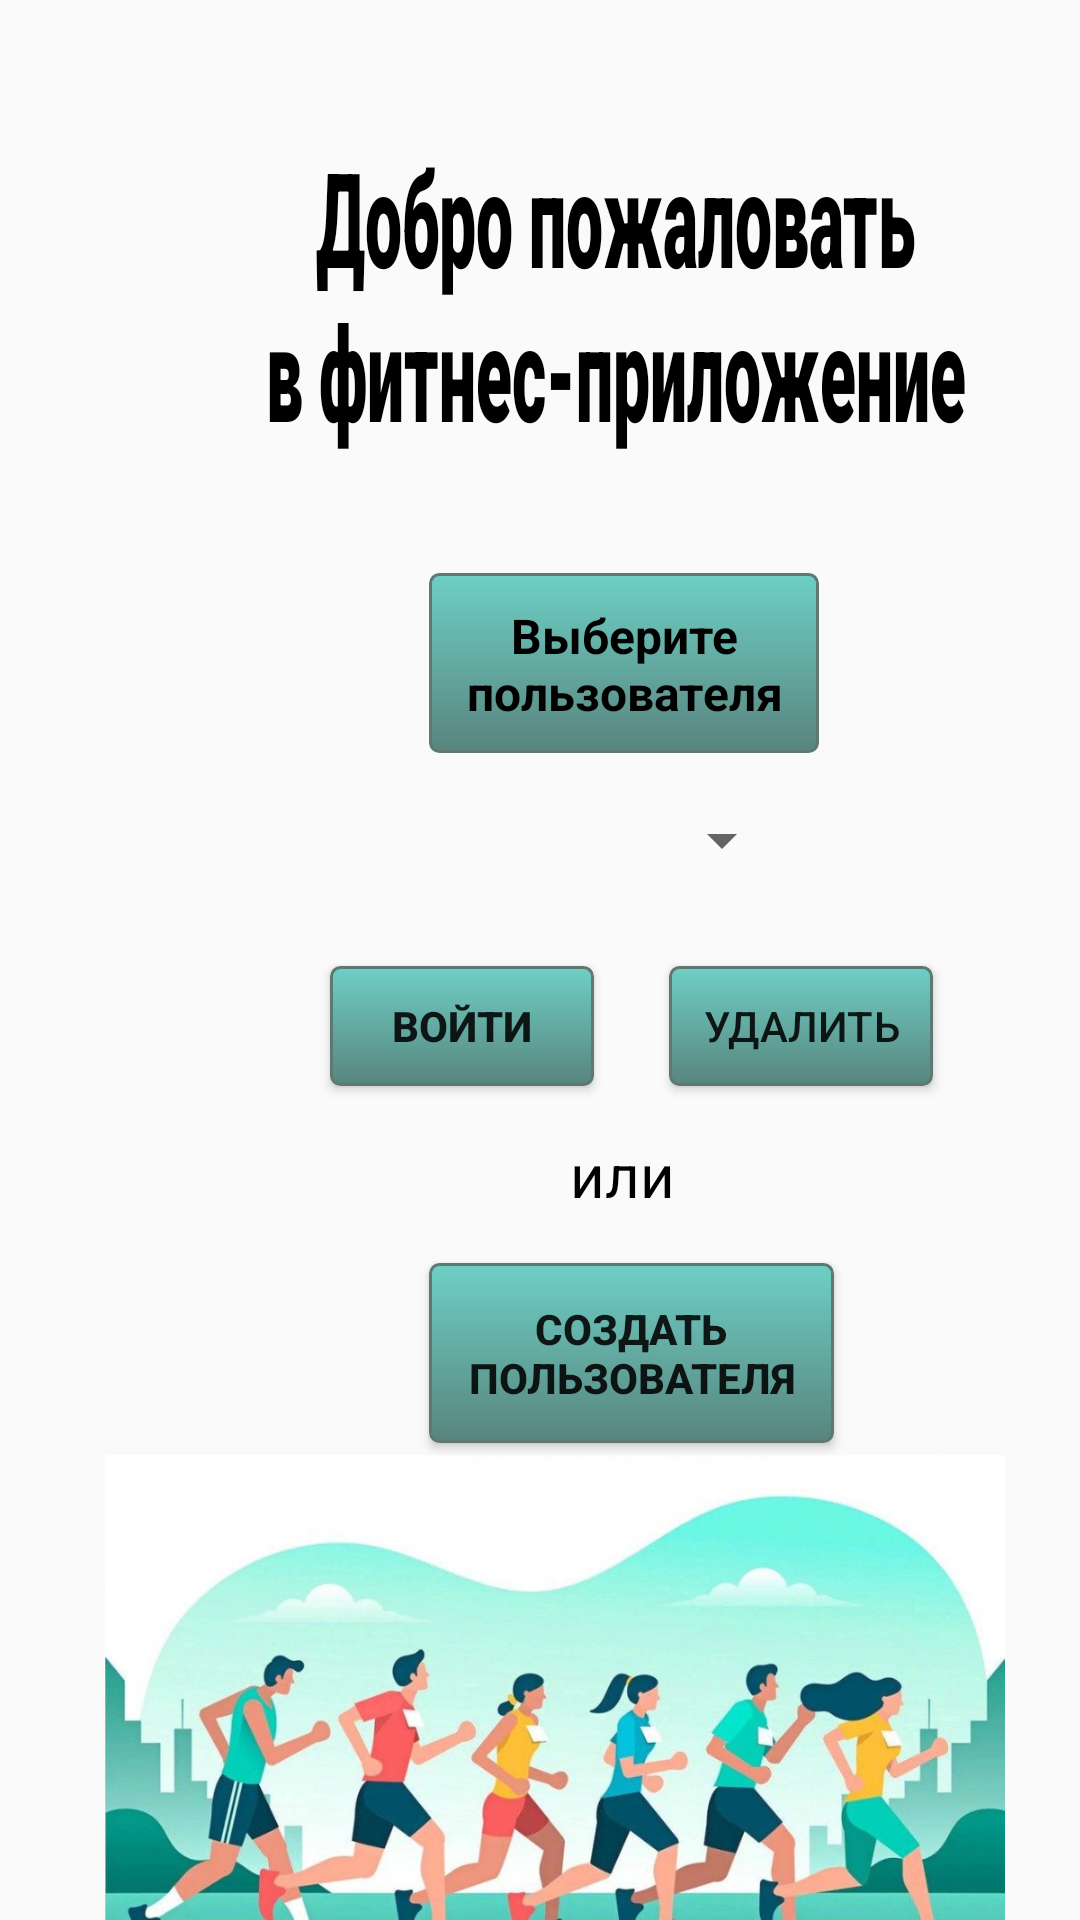

Layout XML and referenced resources for this Android screen:
<!-- AndroidManifest.xml: application theme Theme.MyApplication1.NoActionBar -->
<!-- res/layout/fragment_third.xml -->
<?xml version="1.0" encoding="utf-8"?>
<android.support.constraint.ConstraintLayout xmlns:android="http://schemas.android.com/apk/res/android"
    xmlns:app="http://schemas.android.com/apk/res-auto"
    xmlns:tools="http://schemas.android.com/tools"
    android:layout_width="match_parent"
    android:layout_height="match_parent"
    tools:context=".ThirdFragment">


    <TextView
        android:id="@+id/textview_first2"
        android:layout_width="240dp"
        android:layout_height="wrap_content"
        android:layout_marginStart="85dp"
        android:layout_marginTop="70dp"
        android:fontFamily="sans-serif-black"
        android:scaleY="2"
        android:text="Добро пожаловать

        в фитнес-приложение"
        android:textAlignment="center"

        android:textColor="@color/black"
        android:textSize="22sp"
        android:textStyle="bold"
        app:layout_constraintStart_toStartOf="parent"
        app:layout_constraintTop_toTopOf="parent" />

    <Button
        android:id="@+id/button4"
        android:layout_width="135dp"
        android:layout_height="60dp"
        android:layout_marginStart="143dp"
        android:layout_marginTop="16dp"
        android:background="@drawable/circle_button"
        android:padding="10dp"
        android:text="Создать пользователя"
        android:textStyle="bold"
        app:layout_constraintStart_toStartOf="parent"
        app:layout_constraintTop_toBottomOf="@+id/textView3" />


    <Spinner
        android:id="@+id/users_spinner"
        android:layout_width="170dp"
        android:layout_height="50dp"
        android:layout_marginStart="115dp"
        android:layout_marginTop="130dp"
        android:layout_marginEnd="116dp"
        app:layout_constraintEnd_toEndOf="parent"
        app:layout_constraintStart_toStartOf="parent"
        app:layout_constraintTop_toBottomOf="@+id/textview_first2" />

    <TextView
        android:id="@+id/textView2"
        android:layout_width="130dp"
        android:layout_height="60dp"
        android:layout_marginStart="143dp"
        android:layout_marginTop="66dp"

        android:background="@drawable/circle_button"
        android:padding="10dp"
        android:text="Выберите     пользователя"
        android:textAlignment="center"
        android:textColor="#000000"
        android:textSize="16sp"
        android:textStyle="bold"
        app:layout_constraintStart_toStartOf="parent"
        app:layout_constraintTop_toBottomOf="@+id/textview_first2" />

    <Button
        android:id="@+id/button5"
        android:layout_width="wrap_content"
        android:layout_height="40dp"
        android:layout_marginStart="110dp"
        android:layout_marginTop="17dp"
        android:background="@drawable/circle_button"
        android:padding="10dp"
        android:text="Войти"
        android:textStyle="bold"
        app:layout_constraintStart_toStartOf="parent"
        app:layout_constraintTop_toBottomOf="@+id/users_spinner" />

    <TextView
        android:id="@+id/textView3"
        android:layout_width="wrap_content"
        android:layout_height="wrap_content"
        android:layout_marginStart="190dp"
        android:layout_marginTop="16dp"
        android:text="или"
        android:textColor="#000000"
        android:textSize="20sp"
        app:layout_constraintStart_toStartOf="parent"
        app:layout_constraintTop_toBottomOf="@+id/button12" />

    <Button
        android:id="@+id/button12"
        android:layout_width="wrap_content"
        android:layout_height="40dp"
        android:layout_marginStart="25dp"
        android:layout_marginTop="17dp"
        android:background="@drawable/circle_button"
        android:padding="10dp"
        android:text="Удалить"
        app:layout_constraintStart_toEndOf="@+id/button5"
        app:layout_constraintTop_toBottomOf="@+id/users_spinner" />

    <ImageView
        android:id="@+id/imageView3"
        android:layout_width="310dp"
        android:layout_height="200dp"
        android:layout_marginStart="60dp"
        android:layout_marginTop="4dp"
        android:layout_marginEnd="50dp"
        android:src="@drawable/vhod"
        app:layout_constraintEnd_toEndOf="parent"
        app:layout_constraintStart_toStartOf="parent"
        app:layout_constraintTop_toBottomOf="@+id/button4" />

</android.support.constraint.ConstraintLayout>
<!-- resources referenced by this layout -->
<resources>
  <!-- drawable circle_button (drawable) -->
  <?xml version="1.0" encoding="utf-8"?>
  <selector xmlns:android="http://schemas.android.com/apk/res/android" >
      <item android:state_pressed="true" >
          <shape android:shape="rectangle"  >
              <corners android:radius="3dip" />
              <stroke android:width="1dip" android:color="#5e7974" />
              <gradient android:angle="-90" android:startColor="#345953" android:endColor="#689a92"  />
          </shape>
      </item>
      <item android:state_focused="true">
          <shape android:shape="rectangle"  >
              <corners android:radius="3dip" />
              <stroke android:width="1dip" android:color="#5e7974" />
              <solid android:color="#58857e"/>
          </shape>
      </item>
      <item >
          <shape android:shape="rectangle"  >
              <corners android:radius="3dip" />
              <stroke android:width="1dip" android:color="#5e7974" />
              <gradient android:angle="-90" android:startColor="#6ecfc5" android:endColor="#58857e" />
          </shape>
      </item>
  </selector>
  <!-- drawable vhod: jpg bitmap (drawable, 82782 bytes) -->
  <style name="Theme.MyApplication1.NoActionBar">
          <item name="windowActionBar">false</item>
          <item name="windowNoTitle">true</item>
      </style>
  <!-- not gathered from this repository: default colours our renderer supplied (Android Studio template values) -->
  <color name="black">#FF000000</color>
</resources>
